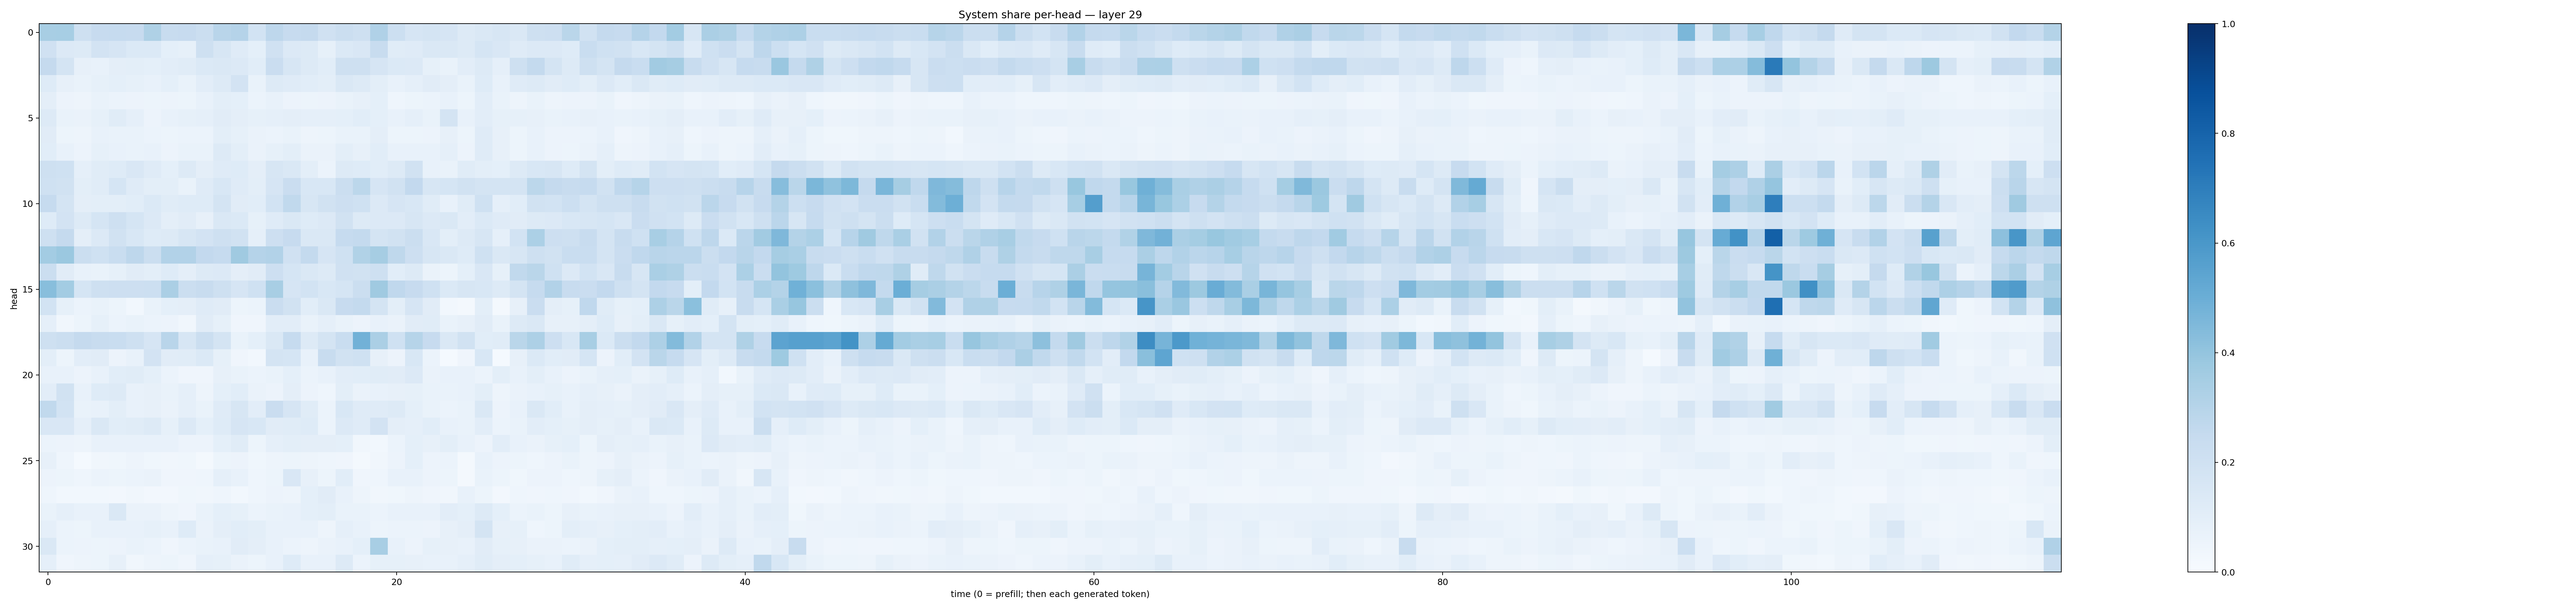

Values plotted in this chart, from the file beside it:
0.3400589, 0.34391412, 0.20583402, 0.24602641, 0.24987537, 0.24604723, 0.32201958, 0.23899175, 0.24525516, 0.22040455, 0.29239577, 0.30168557, 0.1873626, 0.274545, 0.24323963, 0.25280973, 0.19573724, 0.22292957, 0.20681939, 0.3167105, 0.21539433, 0.16503325, 0.17879869, 0.16524675
0.1961, 0.134, 0.1256, 0.1817, 0.1667, 0.1384, 0.1392, 0.09227, 0.08275, 0.2062, 0.1639, 0.1184, 0.09157, 0.1974, 0.1351, 0.1307, 0.08491, 0.1369, 0.1485, 0.2392, 0.1168, 0.1201, 0.1479, 0.1438
0.2525, 0.1766, 0.08138, 0.07528, 0.09541, 0.09771, 0.09101, 0.1044, 0.117, 0.1375, 0.1465, 0.136, 0.1064, 0.2284, 0.1635, 0.131, 0.1077, 0.2063, 0.21, 0.1651, 0.1373, 0.135, 0.08254, 0.06947
0.1213, 0.07931, 0.06855, 0.08276, 0.09137, 0.08404, 0.07049, 0.09163, 0.0668, 0.1035, 0.1325, 0.1817, 0.06899, 0.1271, 0.1199, 0.1079, 0.09797, 0.1476, 0.1303, 0.09882, 0.07102, 0.08943, 0.1118, 0.09397
0.09722, 0.05505, 0.04816, 0.06823, 0.05949, 0.0568, 0.05121, 0.05755, 0.05151, 0.07564, 0.09808, 0.09134, 0.05992, 0.07638, 0.05723, 0.05084, 0.05633, 0.06696, 0.08032, 0.09211, 0.04588, 0.05342, 0.06029, 0.07255
0.128, 0.06824, 0.0651, 0.08253, 0.1154, 0.08729, 0.05643, 0.07486, 0.08391, 0.08604, 0.1117, 0.09604, 0.08212, 0.08783, 0.09668, 0.08906, 0.08613, 0.09293, 0.1062, 0.09027, 0.07282, 0.08782, 0.06801, 0.1744
0.1097, 0.05405, 0.04695, 0.0731, 0.06659, 0.06927, 0.06026, 0.05397, 0.06129, 0.06137, 0.09823, 0.08553, 0.06478, 0.06213, 0.06776, 0.04755, 0.05194, 0.06861, 0.06961, 0.0973, 0.05264, 0.05439, 0.05752, 0.08025
0.1085, 0.0741, 0.05754, 0.08331, 0.07099, 0.06967, 0.0713, 0.05665, 0.06965, 0.06755, 0.1266, 0.09804, 0.06552, 0.08238, 0.1003, 0.06429, 0.06472, 0.1009, 0.08094, 0.1062, 0.07627, 0.07234, 0.07524, 0.08665
0.2082, 0.2022, 0.08605, 0.1164, 0.1239, 0.1494, 0.1205, 0.09361, 0.1255, 0.0966, 0.1175, 0.1226, 0.09414, 0.1592, 0.1433, 0.09851, 0.06049, 0.1313, 0.1239, 0.1063, 0.1305, 0.1902, 0.07439, 0.06831
0.2007, 0.188, 0.1005, 0.1166, 0.1715, 0.1187, 0.1001, 0.09848, 0.06926, 0.1193, 0.1532, 0.1179, 0.1011, 0.1654, 0.2275, 0.1524, 0.1549, 0.2265, 0.2785, 0.1642, 0.1919, 0.2604, 0.1614, 0.1713
0.2468, 0.174, 0.09464, 0.09871, 0.1005, 0.1093, 0.1387, 0.1165, 0.1235, 0.1249, 0.1758, 0.1114, 0.1092, 0.1874, 0.2646, 0.1566, 0.1908, 0.2143, 0.1997, 0.1362, 0.1641, 0.1552, 0.1171, 0.07603
0.1212, 0.1807, 0.1281, 0.1699, 0.2054, 0.1688, 0.1362, 0.09408, 0.1094, 0.08069, 0.1409, 0.1369, 0.08491, 0.1189, 0.1449, 0.1236, 0.1328, 0.1944, 0.1275, 0.1362, 0.1329, 0.1621, 0.1351, 0.1469
0.2047, 0.2528, 0.09691, 0.1349, 0.1901, 0.1539, 0.1242, 0.1259, 0.1569, 0.1806, 0.2056, 0.1912, 0.08907, 0.2119, 0.2425, 0.1409, 0.1472, 0.2464, 0.2564, 0.1764, 0.191, 0.2211, 0.1522, 0.1013
0.3584, 0.3811, 0.2189, 0.2008, 0.2339, 0.2765, 0.2262, 0.3088, 0.3099, 0.2588, 0.2469, 0.3701, 0.3008, 0.3111, 0.1962, 0.2572, 0.1671, 0.2016, 0.3129, 0.3488, 0.2723, 0.2125, 0.1621, 0.1475
0.2219, 0.1101, 0.07122, 0.06767, 0.08312, 0.1111, 0.09898, 0.1217, 0.09679, 0.1282, 0.1363, 0.09456, 0.1108, 0.2127, 0.1716, 0.1472, 0.1273, 0.199, 0.1902, 0.2035, 0.1087, 0.1266, 0.06546, 0.05114
0.4273, 0.3593, 0.1696, 0.2101, 0.2119, 0.211, 0.2173, 0.335, 0.2192, 0.2358, 0.208, 0.1665, 0.2031, 0.3436, 0.1658, 0.187, 0.1552, 0.1707, 0.2222, 0.3708, 0.2684, 0.2448, 0.1998, 0.1369
0.1861, 0.08358, 0.0603, 0.06659, 0.0545, 0.0285, 0.06656, 0.09017, 0.09756, 0.1209, 0.1126, 0.05139, 0.06044, 0.2302, 0.1887, 0.1079, 0.1448, 0.2445, 0.2549, 0.1721, 0.09795, 0.1674, 0.1127, 0.02881
0.08809, 0.03316, 0.05366, 0.08465, 0.05861, 0.06874, 0.06142, 0.0552, 0.03514, 0.1115, 0.08411, 0.03995, 0.04077, 0.1037, 0.1048, 0.06703, 0.08926, 0.06719, 0.05747, 0.07192, 0.06619, 0.1128, 0.1142, 0.0665
0.2048, 0.2236, 0.2523, 0.2378, 0.2312, 0.2034, 0.1643, 0.2917, 0.1602, 0.2232, 0.1753, 0.06764, 0.09059, 0.1429, 0.249, 0.1295, 0.1773, 0.2333, 0.4819, 0.3322, 0.1998, 0.2976, 0.2428, 0.1474
0.1001, 0.0522, 0.1028, 0.1107, 0.05488, 0.07466, 0.1823, 0.1107, 0.1159, 0.1382, 0.08407, 0.04145, 0.03074, 0.1767, 0.1689, 0.07772, 0.2405, 0.1912, 0.202, 0.07838, 0.05836, 0.1545, 0.06202, 0.01504
0.0754, 0.07302, 0.05716, 0.07729, 0.1081, 0.1171, 0.09, 0.06161, 0.04192, 0.04173, 0.08051, 0.06669, 0.06135, 0.07025, 0.09373, 0.06163, 0.07134, 0.1045, 0.1089, 0.1165, 0.112, 0.1332, 0.06547, 0.07347
0.1052, 0.1933, 0.07512, 0.1237, 0.1277, 0.07808, 0.08152, 0.06893, 0.08772, 0.0485, 0.09322, 0.1072, 0.06297, 0.05757, 0.09427, 0.05729, 0.04424, 0.1008, 0.06584, 0.07313, 0.08052, 0.08504, 0.06999, 0.0694
0.262, 0.1852, 0.06934, 0.07283, 0.101, 0.07251, 0.07845, 0.06628, 0.08793, 0.06948, 0.1176, 0.158, 0.1029, 0.2284, 0.1646, 0.1154, 0.06096, 0.1552, 0.1184, 0.1182, 0.1322, 0.09024, 0.06957, 0.0619
0.1504, 0.15, 0.08864, 0.1445, 0.1067, 0.1152, 0.1253, 0.08473, 0.1347, 0.09209, 0.1242, 0.1671, 0.1546, 0.1125, 0.117, 0.1214, 0.05929, 0.1347, 0.1189, 0.1821, 0.09627, 0.08804, 0.1091, 0.07121
0.06053, 0.05633, 0.05012, 0.07807, 0.07045, 0.0763, 0.07443, 0.07082, 0.0565, 0.05744, 0.09253, 0.1155, 0.05299, 0.0889, 0.1004, 0.09657, 0.09731, 0.09206, 0.03207, 0.02986, 0.06096, 0.09025, 0.07939, 0.09991
0.0788, 0.04497, 0.01397, 0.03234, 0.03751, 0.0504, 0.03752, 0.03458, 0.03625, 0.01698, 0.05385, 0.05833, 0.03648, 0.0504, 0.05403, 0.04745, 0.04386, 0.04142, 0.01715, 0.03469, 0.05504, 0.09236, 0.05539, 0.06182
0.0579, 0.05114, 0.04379, 0.05989, 0.0524, 0.05899, 0.06358, 0.04199, 0.0409, 0.04641, 0.08673, 0.07575, 0.04518, 0.0537, 0.1488, 0.08146, 0.05144, 0.1083, 0.0398, 0.04307, 0.07178, 0.07622, 0.05602, 0.05433
0.04418, 0.03074, 0.03083, 0.02832, 0.02487, 0.03396, 0.02541, 0.02584, 0.03659, 0.03437, 0.04534, 0.03066, 0.0447, 0.05519, 0.04958, 0.0904, 0.1095, 0.07175, 0.04874, 0.03259, 0.03713, 0.05074, 0.03998, 0.0318
0.06756, 0.08682, 0.07066, 0.07163, 0.1478, 0.06628, 0.06539, 0.04803, 0.04039, 0.06779, 0.09128, 0.08588, 0.06142, 0.06774, 0.07587, 0.09103, 0.1005, 0.07006, 0.06982, 0.05913, 0.07695, 0.07186, 0.0739, 0.1024
0.08748, 0.06088, 0.05252, 0.0754, 0.07373, 0.07717, 0.08409, 0.07054, 0.1232, 0.06616, 0.09487, 0.1076, 0.09896, 0.07311, 0.07719, 0.07508, 0.04977, 0.08657, 0.07786, 0.05085, 0.06212, 0.0618, 0.05773, 0.0804
0.1407, 0.05992, 0.05784, 0.05361, 0.05773, 0.06648, 0.05979, 0.0424, 0.06179, 0.06648, 0.0735, 0.113, 0.09461, 0.07417, 0.06109, 0.0479, 0.06308, 0.07324, 0.09034, 0.3415, 0.07445, 0.05857, 0.08281, 0.08148
0.08829, 0.04239, 0.05071, 0.05308, 0.07976, 0.03311, 0.05019, 0.0519, 0.0411, 0.08602, 0.08259, 0.06386, 0.0513, 0.07083, 0.1223, 0.07734, 0.07716, 0.1312, 0.06073, 0.0859, 0.08324, 0.07899, 0.07098, 0.07066
